Run: headless pygame with SDL's dummy video driver; simulated clock (each Clock.tick advances the game by its frame time, no real sleeping); random seed 0; keys injected as events and as key.get_pressed() state; no mouse input.
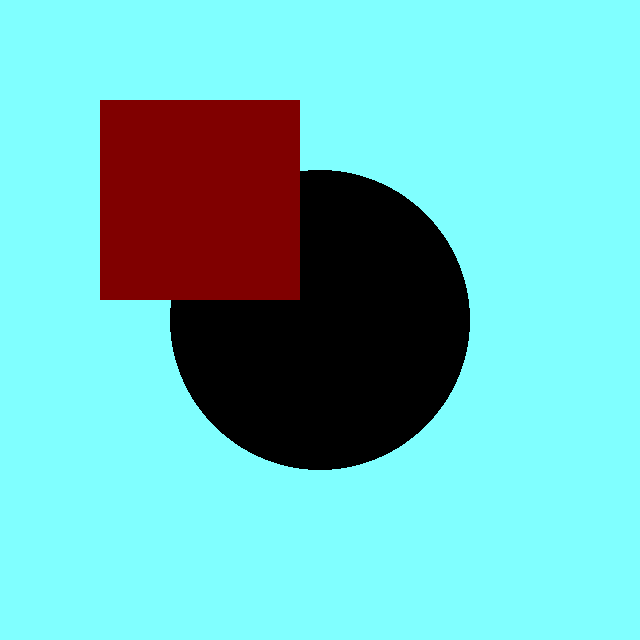
Frame 1 of 4 · flips 1–60 · no input
Frame 2 of 4 · flips 61–180 · tapped SPACE, RETURN · held RIGHT (→), D · screen unchanged from frame 1, image omitted
Frame 3 of 4 · flips 181–300 · held DOWN (↓), S · screen unchanged from frame 2, image omitted
Frame 4 of 4 · flips 301–420 · held LEFT (←), A, UP (↑), W · screen unchanged from frame 3, image omitted

The pygame program that drew these frames:

import pygame

pygame.init()

screen = pygame.display.set_mode((640,640))

running = True

screen.fill((128, 255, 255))
pygame.display.flip()

while running:

    for event in pygame.event.get():

        if event.type == pygame.QUIT:

            running = False


    pygame.draw.circle(screen,(0,0,0),(320,320),150)
    pygame.draw.rect(screen, (128,0,0), (100,100,200,200))
    pygame.display.update()

pygame.quit()
